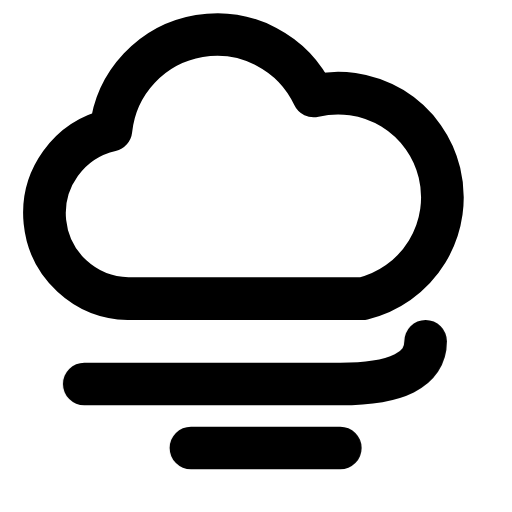
t = 0.00 s
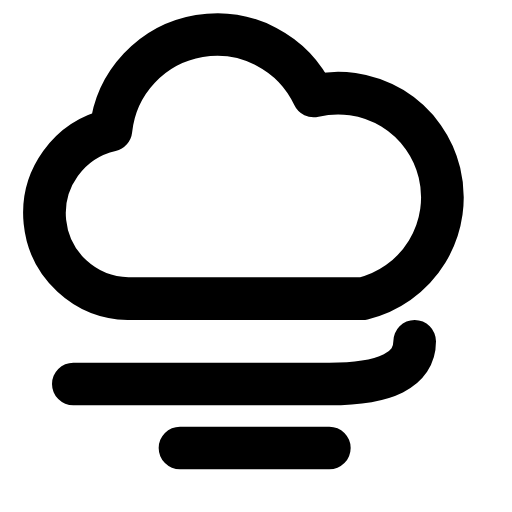
t = 0.49 s
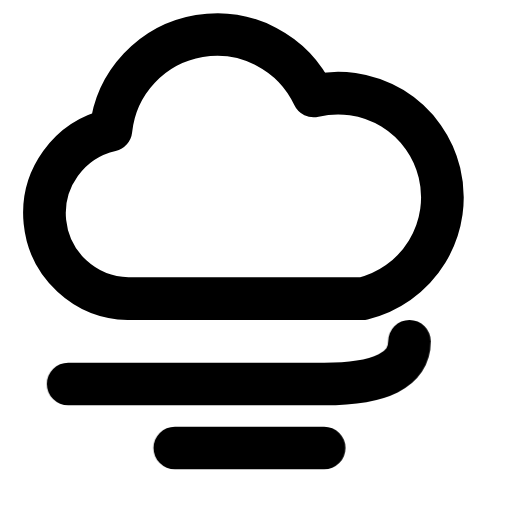
t = 1.07 s
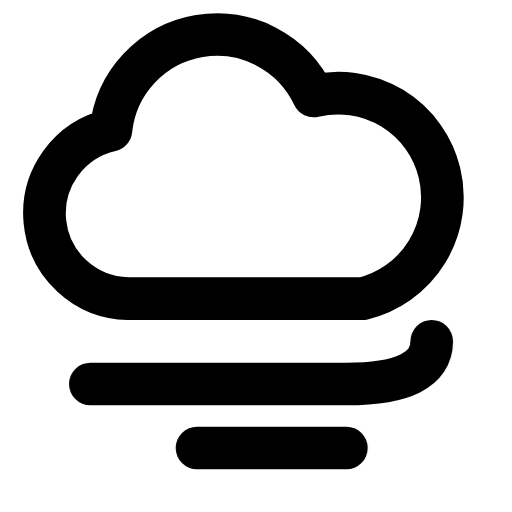
t = 1.57 s
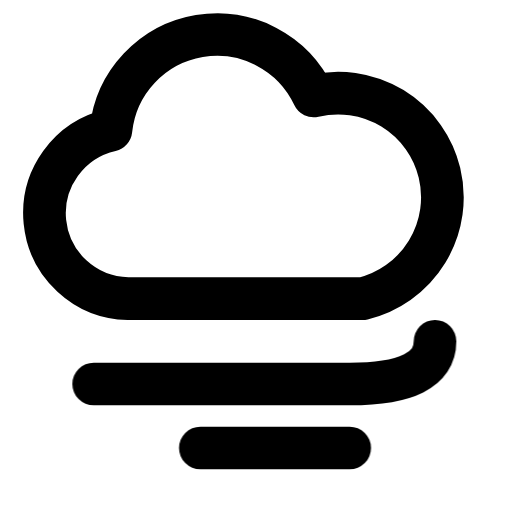
t = 1.99 s
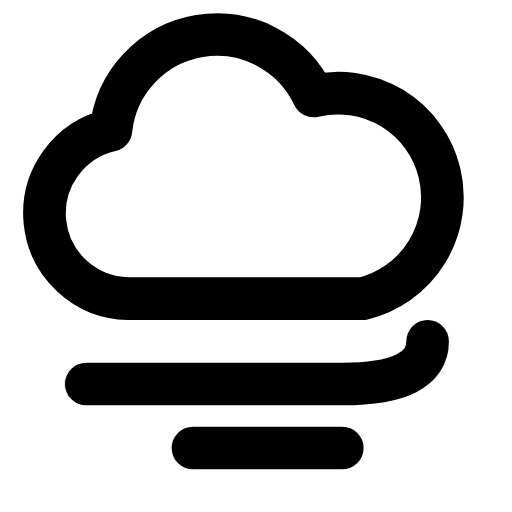
t = 2.39 s

The animated SVG that drew these frames (rendered in a browser with its animation timeline set to each time). Animation: 1 CSS @keyframes rule; one cycle of 2.95 s, repeats indefinitely.

<svg xmlns="http://www.w3.org/2000/svg" width="24" height="24" fill="none" stroke="currentColor" stroke-linecap="round" stroke-linejoin="round" stroke-width="2" viewBox="0 0 24 24">
    <!-- Generated by scripts/icon-expansion/generate.mjs -->
    <style>
        @media (prefers-reduced-motion: no-preference) {
            @keyframes ira-exp-breeze { 0%, 100% { transform: none; } 42% { transform: translateX(-.85px); } 73% { transform: translateX(.45px); } }
            [data-ira-motion="cloud-wind"] { transform-box: fill-box; transform-origin: center; animation: ira-exp-breeze 2.75s ease-in-out -0.2s infinite; }
        }
    </style>
    <path d="M6 14a4 4 0 0 1-.8-7.9 5 5 0 0 1 9.5-1.6A4.8 4.8 0 1 1 17 14z"/>
    <g data-ira-motion="cloud-wind"><path d="M4 18h12q4 0 4-2m-11 5h7"/></g>
</svg>
